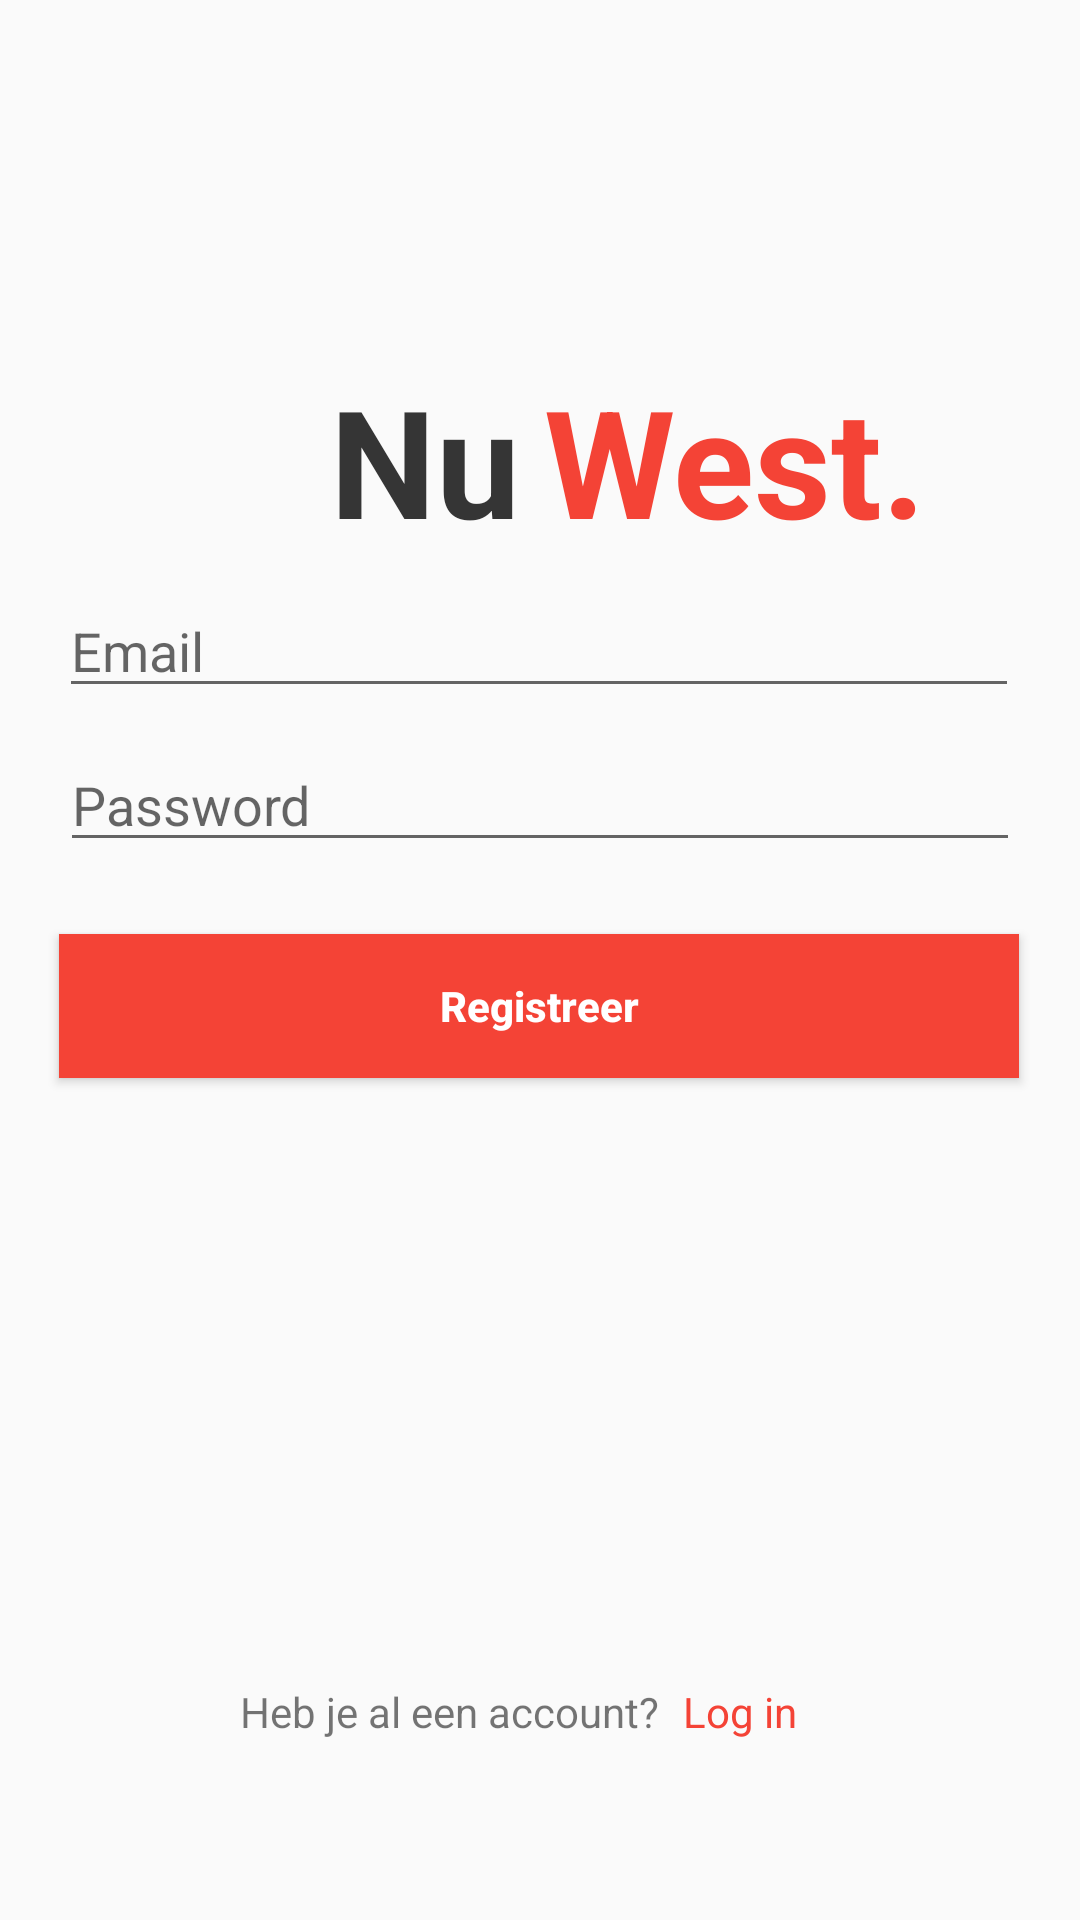

The Android layout XML behind this screen, and the referenced resources:
<!-- AndroidManifest.xml: activity theme AppTheme.NoActionBar -->
<!-- res/layout/activity_signup.xml -->
<?xml version="1.0" encoding="utf-8"?>
<android.support.constraint.ConstraintLayout xmlns:android="http://schemas.android.com/apk/res/android"
    xmlns:app="http://schemas.android.com/apk/res-auto"
    xmlns:tools="http://schemas.android.com/tools"
    android:layout_width="match_parent"
    android:layout_height="match_parent"
    tools:context=".SignupActivity">

    <Button
        android:id="@+id/sRegister_btn"
        android:layout_width="320dp"
        android:layout_height="wrap_content"
        android:layout_marginTop="24dp"
        android:background="#F44336"
        android:text="Registreer"
        android:textAllCaps="false"
        android:textColor="#FFFFFF"
        android:textStyle="bold"
        app:layout_constraintEnd_toEndOf="parent"
        app:layout_constraintHorizontal_bias="0.494"
        app:layout_constraintStart_toStartOf="parent"
        app:layout_constraintTop_toBottomOf="@+id/sPassword" />

    <TextView
        android:id="@+id/textView9"
        android:layout_width="wrap_content"
        android:layout_height="wrap_content"
        android:layout_marginStart="80dp"
        android:layout_marginBottom="60dp"
        android:text="Heb je al een account?"
        app:layout_constraintBottom_toBottomOf="parent"
        app:layout_constraintStart_toStartOf="parent" />

    <EditText
        android:id="@+id/sEmail_input"
        android:layout_width="320dp"
        android:layout_height="wrap_content"
        android:layout_marginTop="8dp"
        android:ems="10"
        android:hint="Email"
        android:inputType="textPersonName"
        app:layout_constraintEnd_toEndOf="parent"
        app:layout_constraintHorizontal_bias="0.494"
        app:layout_constraintStart_toStartOf="parent"
        app:layout_constraintTop_toBottomOf="@+id/textView8" />

    <EditText
        android:id="@+id/sPassword"
        android:layout_width="320dp"
        android:layout_height="wrap_content"
        android:layout_marginTop="10dp"
        android:ems="10"
        android:hint="Password"
        android:inputType="textPassword"
        app:layout_constraintEnd_toEndOf="parent"
        app:layout_constraintStart_toStartOf="parent"
        app:layout_constraintTop_toBottomOf="@+id/sEmail_input" />

    <TextView
        android:id="@+id/textView3"
        android:layout_width="wrap_content"
        android:layout_height="wrap_content"
        android:layout_marginStart="110dp"
        android:layout_marginTop="120dp"
        android:text="Nu"
        android:textColor="#353535"
        android:textSize="50dp"
        android:textStyle="bold"
        app:layout_constraintStart_toStartOf="parent"
        app:layout_constraintTop_toTopOf="parent" />

    <TextView
        android:id="@+id/textView8"
        android:layout_width="wrap_content"
        android:layout_height="wrap_content"
        android:layout_marginStart="8dp"
        android:layout_marginTop="120dp"
        android:text="West."
        android:textColor="#F44336"
        android:textSize="50dp"
        android:textStyle="bold"
        app:layout_constraintStart_toEndOf="@+id/textView3"
        app:layout_constraintTop_toTopOf="parent" />

    <TextView
        android:id="@+id/sLogin_btn"
        android:layout_width="wrap_content"
        android:layout_height="wrap_content"
        android:layout_marginStart="8dp"
        android:layout_marginBottom="60dp"
        android:clickable="true"
        android:onClick="openLogin"
        android:text="Log in"
        android:textColor="#F44336"
        app:layout_constraintBottom_toBottomOf="parent"
        app:layout_constraintStart_toEndOf="@+id/textView9" />

    <ProgressBar
        android:id="@+id/rprogress"
        style="?android:attr/progressBarStyle"
        android:layout_width="wrap_content"
        android:layout_height="wrap_content"
        android:layout_marginTop="60dp"
        android:visibility="invisible"
        app:layout_constraintEnd_toEndOf="parent"
        app:layout_constraintStart_toStartOf="parent"
        app:layout_constraintTop_toBottomOf="@+id/sRegister_btn" />

</android.support.constraint.ConstraintLayout>
<!-- resources referenced by this layout -->
<resources>
  <style name="AppTheme.NoActionBar">
          <item name="windowActionBar">false</item>
          <item name="windowNoTitle">true</item>
          <item name="colorPrimary">@color/navColor</item>
          <item name="colorPrimaryDark">@color/barColor</item>
          <item name="colorAccent">@color/barColor</item>
      </style>
  <color name="navColor">#F44336</color>
  <color name="barColor">#CE2D21</color>
</resources>
